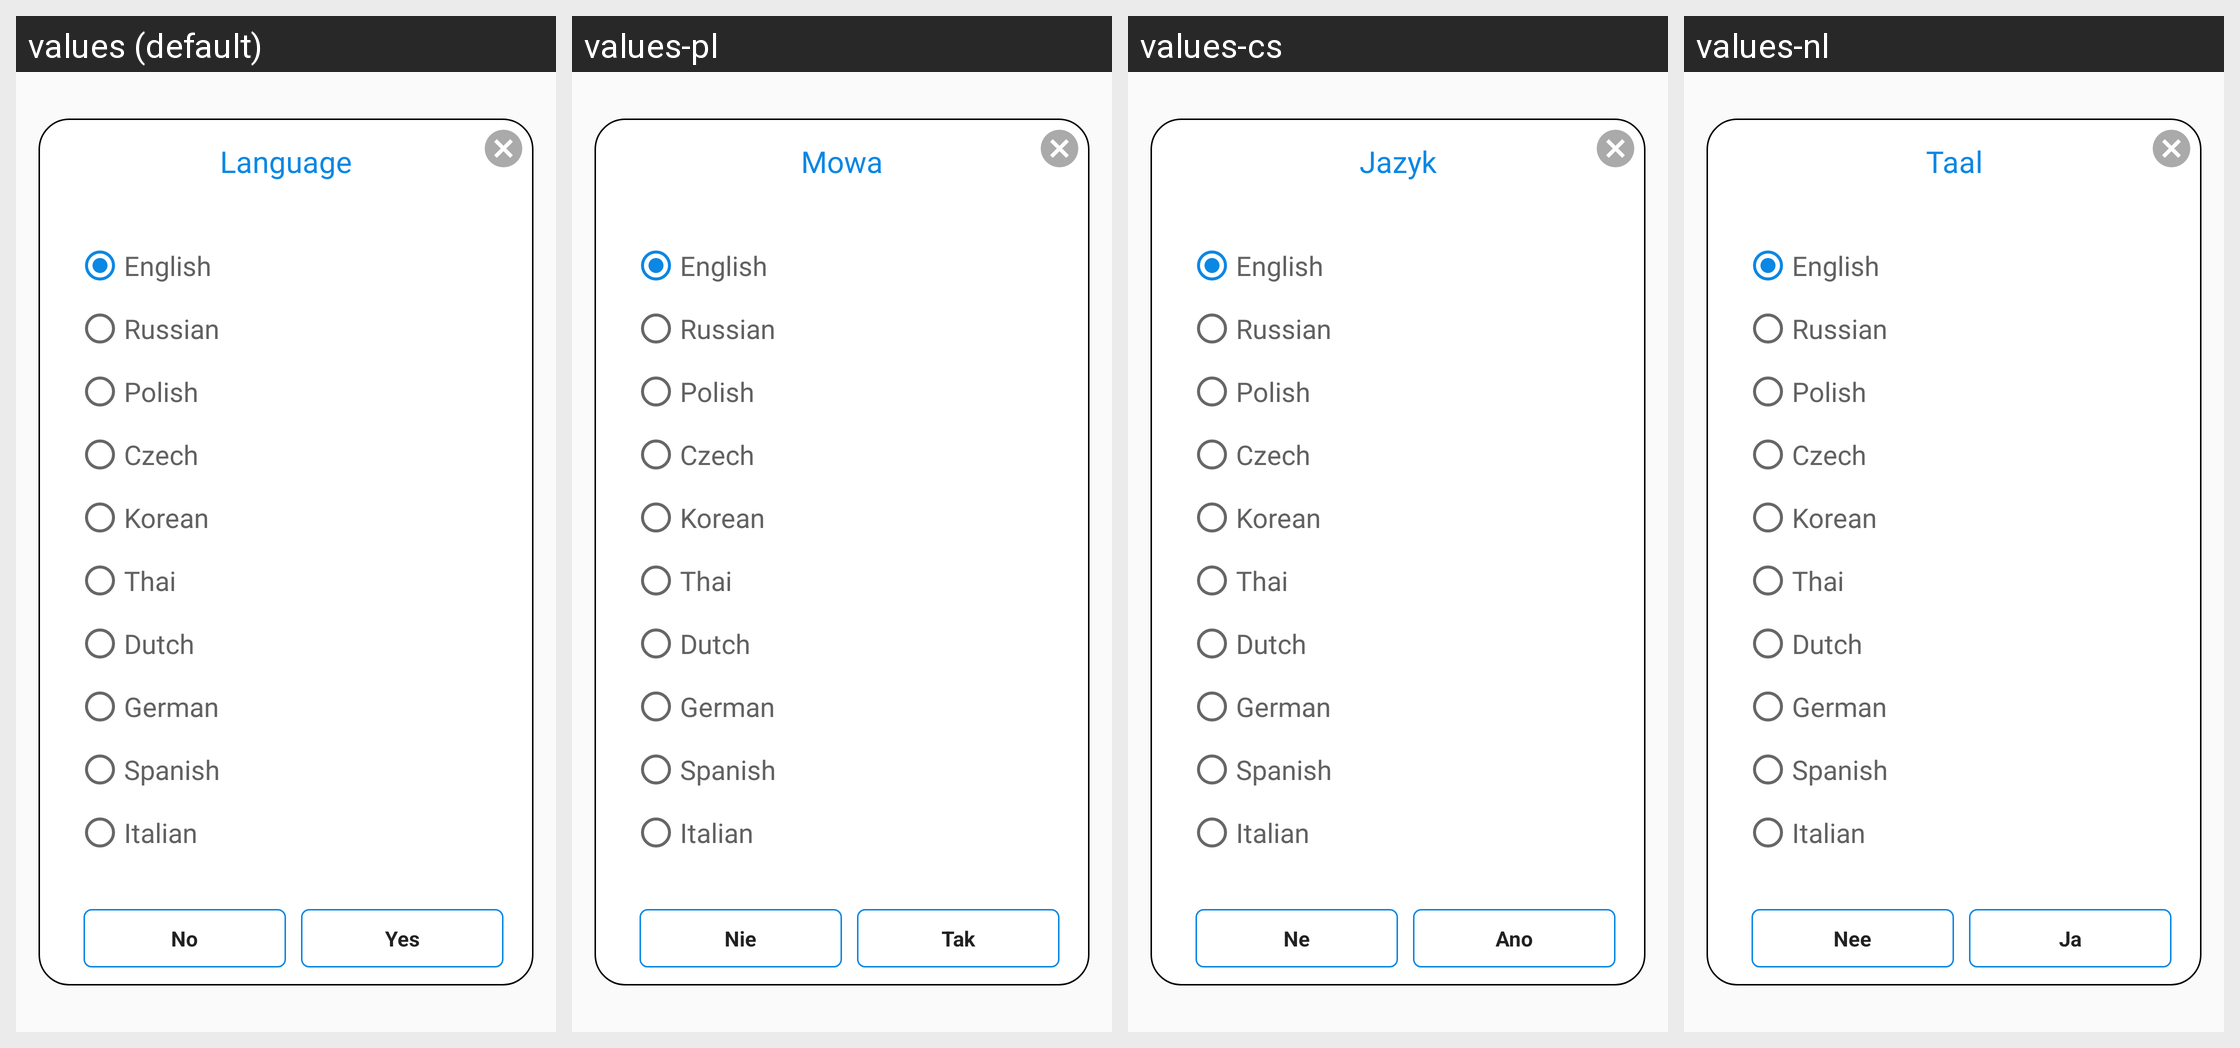

Translations of the strings shown on this Android screen, per locale in the grid:
Android screen res/layout/dialog_language.xml rendered under 4 locales, left to right: values (default), values-pl, values-cs, values-nl. Device: Nexus 5 (rendered at 1080×1920; each locale shown at half size, 540×960, under a caption strip naming it); theme AppTheme.
Other locales in the repository, not shown: values-de, values-es, values-fr, values-it, values-ko, values-ru, values-th.
Strings drawn on this screen, with the default value and each locale's value (text and hints the layout hard-codes, and strings that could not be matched under every locale, appear in the picture but are not listed):

s_language
  values: Language
  values-pl: Mowa
  values-cs: Jazyk
  values-nl: Taal

text_no
  values: No
  values-pl: Nie
  values-cs: Ne
  values-nl: Nee

text_yes
  values: Yes
  values-pl: Tak
  values-cs: Ano
  values-nl: Ja
